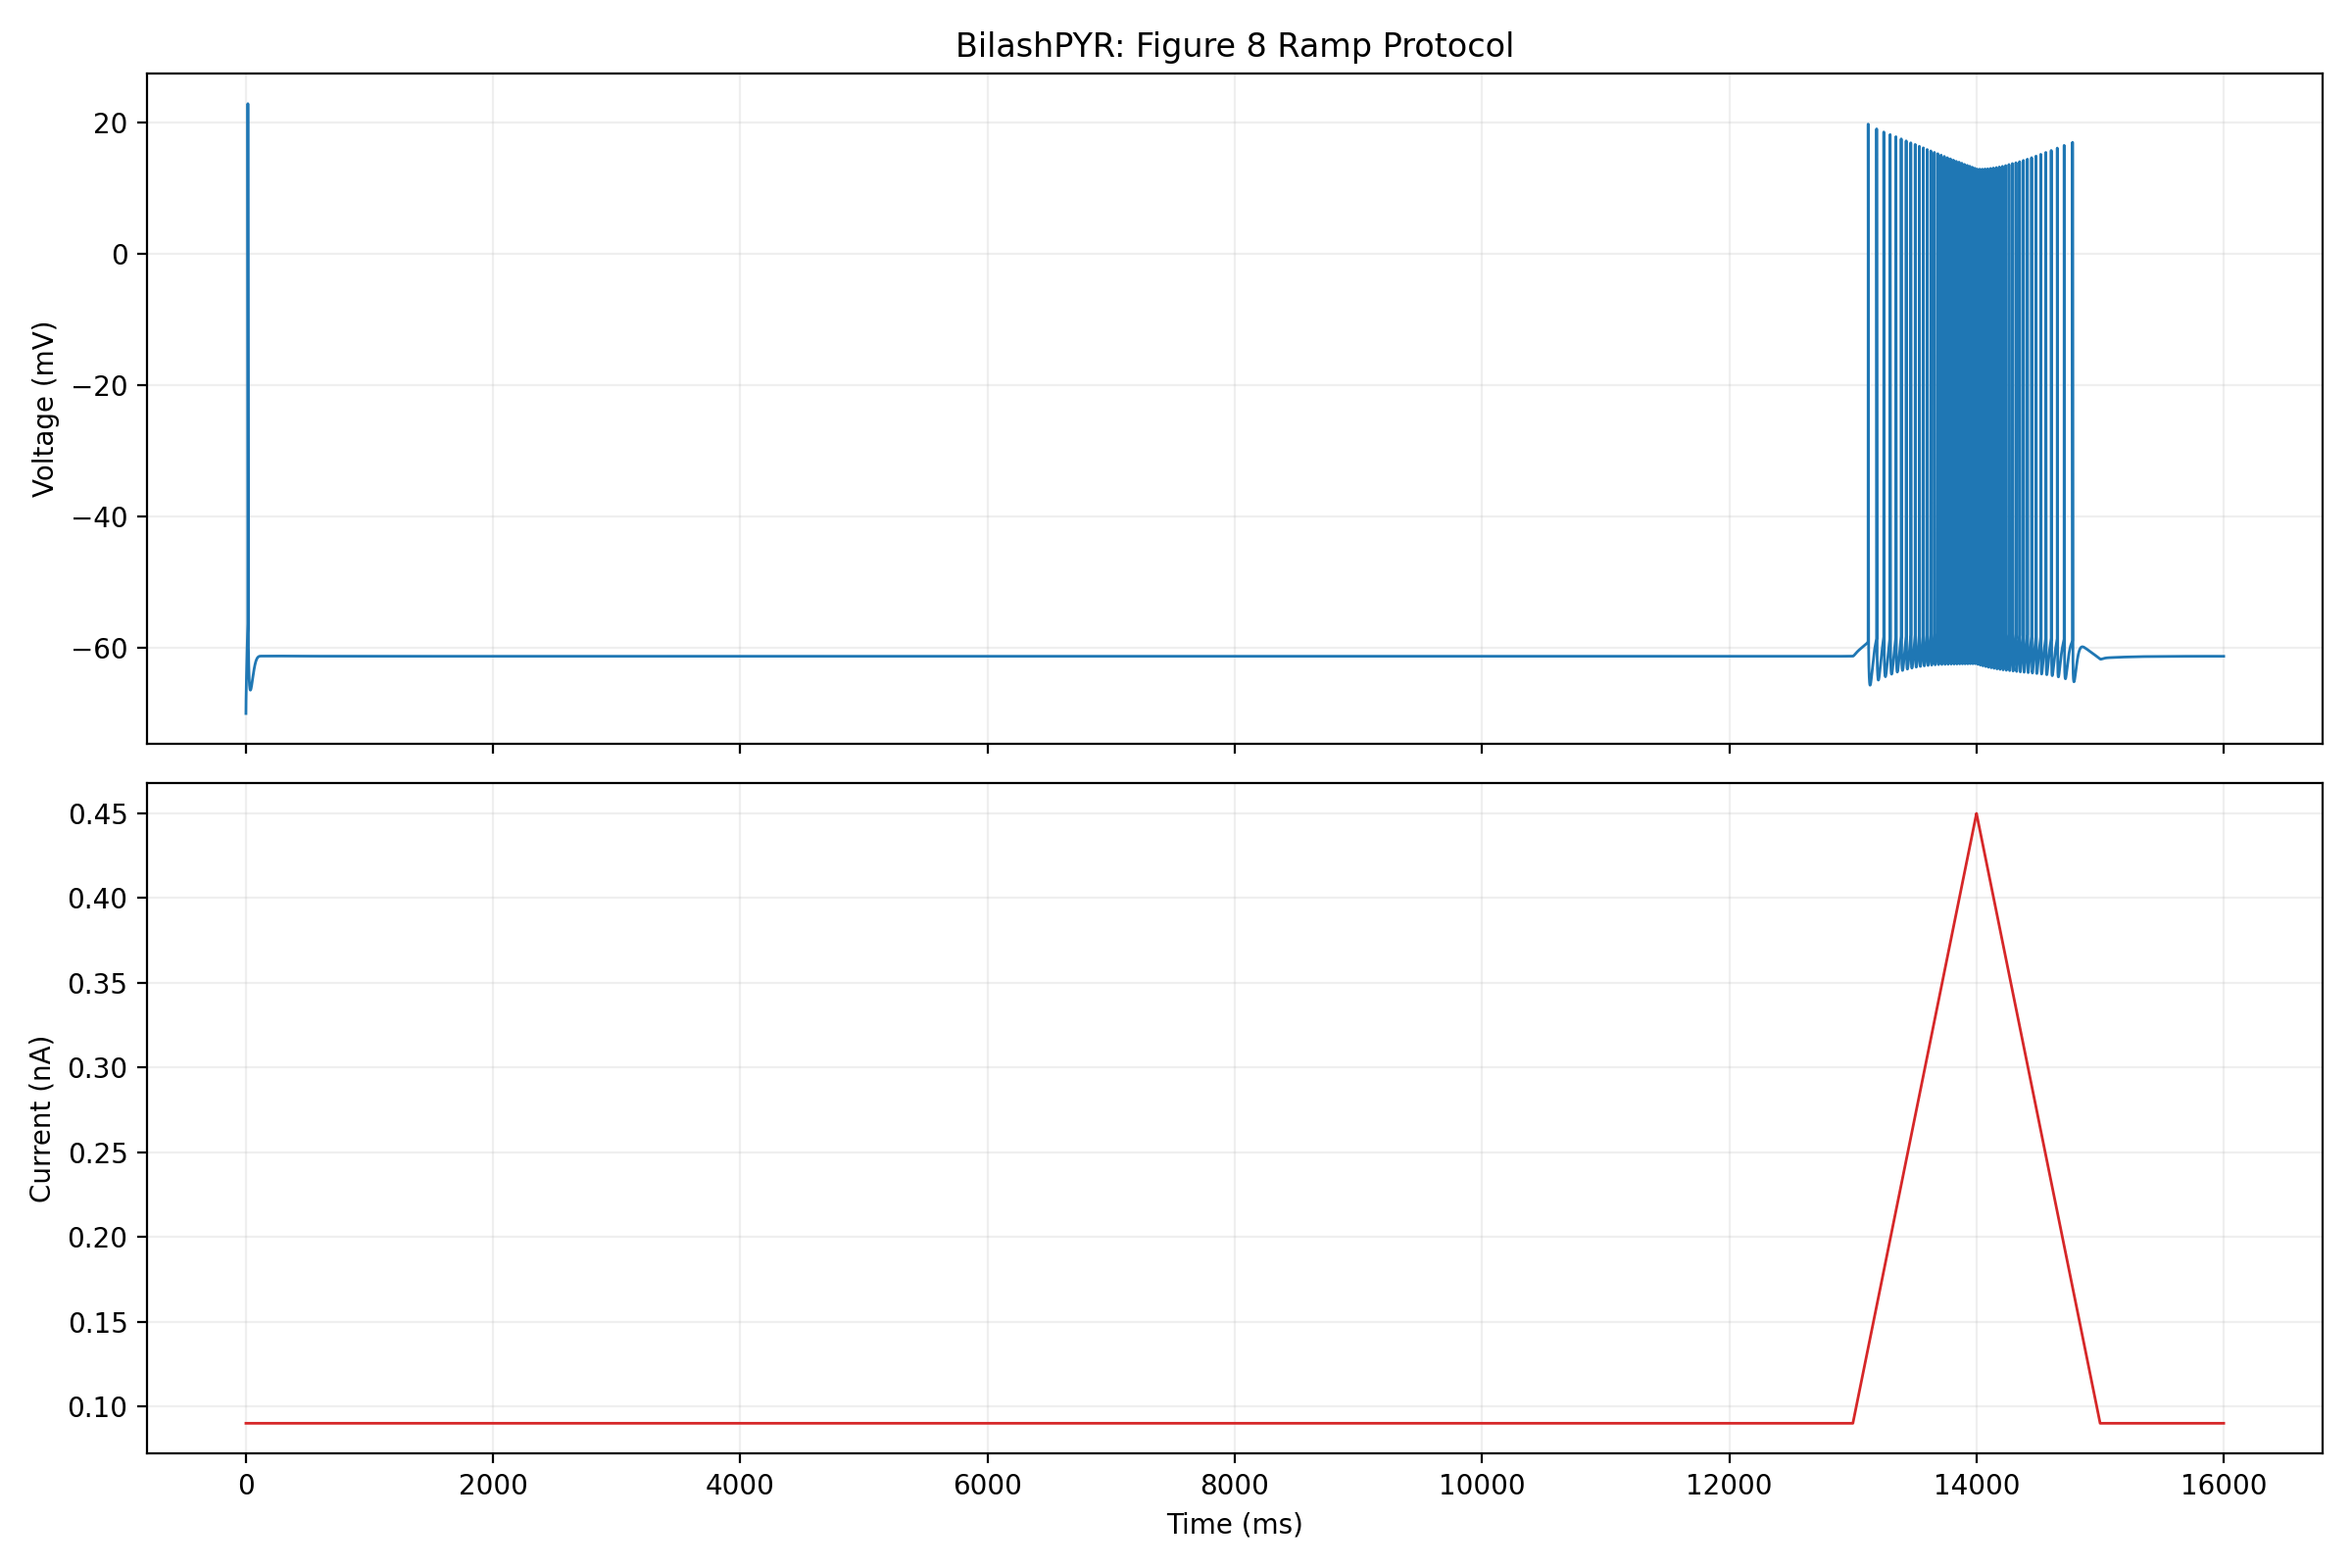

Source data for this figure (header and first rows):
time_ms, voltage_mv, current_nA
0, -70, 0.09
0.002256, -69.97, 0.09
0.004512, -69.94, 0.09
0.008025, -69.9, 0.09
0.01352, -69.86, 0.09
0.02351, -69.8, 0.09
0.03351, -69.76, 0.09
0.0435, -69.72, 0.09
0.05975, -69.66, 0.09
0.07601, -69.6, 0.09
0.1026, -69.52, 0.09
0.1292, -69.45, 0.09
0.1705, -69.34, 0.09
0.2118, -69.25, 0.09
0.2965, -69.07, 0.09
0.3812, -68.92, 0.09
0.4659, -68.77, 0.09
0.5506, -68.62, 0.09
0.6353, -68.49, 0.09
0.7873, -68.26, 0.09
0.9393, -68.05, 0.09
1.091, -67.84, 0.09
1.329, -67.54, 0.09
1.567, -67.25, 0.09
1.941, -66.83, 0.09
2.316, -66.42, 0.09
2.691, -66.03, 0.09
3.288, -65.43, 0.09
3.884, -64.85, 0.09
4.481, -64.29, 0.09
5.077, -63.75, 0.09
5.673, -63.23, 0.09
6.632, -62.43, 0.09
7.591, -61.68, 0.09
8.55, -60.97, 0.09
9.509, -60.32, 0.09
10.47, -59.72, 0.09
11.43, -59.17, 0.09
12.39, -58.68, 0.09
13.35, -58.22, 0.09
13.58, -58.11, 0.09
13.82, -58, 0.09
14.22, -57.83, 0.09
14.32, -57.78, 0.09
14.42, -57.74, 0.09
14.52, -57.69, 0.09
14.62, -57.64, 0.09
14.72, -57.6, 0.09
14.82, -57.54, 0.09
14.84, -57.53, 0.09
14.87, -57.52, 0.09
14.89, -57.5, 0.09
14.92, -57.49, 0.09
14.94, -57.47, 0.09
14.95, -57.47, 0.09
14.95, -57.47, 0.09
14.96, -57.46, 0.09
14.97, -57.46, 0.09
14.97, -57.45, 0.09
14.98, -57.45, 0.09
... 21,139 more rows
